Run: headless pygame with SDL's dummy video driver; simulated clock (each Clock.tick advances the game by its frame time, no real sleeping); random seed 0; keys injected as events and as key.get_pressed() state; no mouse input.
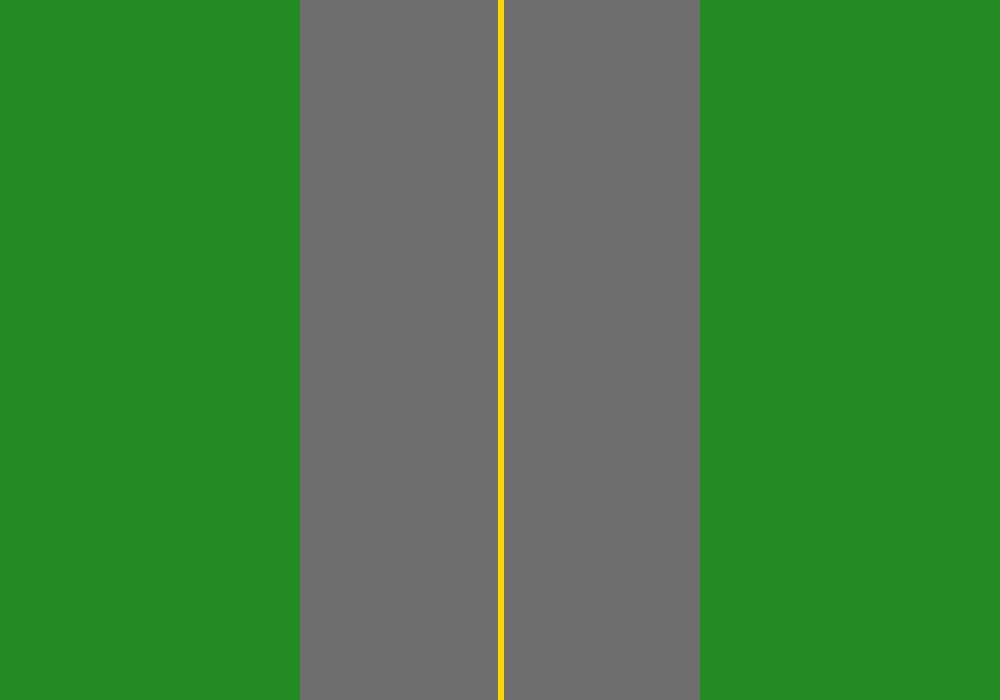
Frame 1 of 4 · flips 1–60 · no input
Frame 2 of 4 · flips 61–180 · tapped SPACE, RETURN · held RIGHT (→), D · screen unchanged from frame 1, image omitted
Frame 3 of 4 · flips 181–300 · held DOWN (↓), S · screen unchanged from frame 2, image omitted
Frame 4 of 4 · flips 301–420 · held LEFT (←), A, UP (↑), W · screen unchanged from frame 3, image omitted

The pygame program that drew these frames:

import pygame


# 게임 창의 크기를 정합니다.
SCREEN_WIDTH = 1000
SCREEN_HEIGHT = 700

# 화면에 사용할 색상을 RGB 값으로 정합니다.
# RGB는 빨강(Red), 초록(Green), 파랑(Blue)의 양을 뜻합니다.
GREEN_BACKGROUND = (34, 139, 34)
GRAY_ROAD = (110, 110, 110)
YELLOW_CENTER_LINE = (255, 215, 0)

# 도로 폭은 화면 너비의 약 40%가 되도록 계산합니다.
ROAD_WIDTH = int(SCREEN_WIDTH * 0.4)

# 도로가 화면 중앙에 오도록 왼쪽 시작 위치를 계산합니다.
ROAD_LEFT_X = (SCREEN_WIDTH - ROAD_WIDTH) // 2

# 도로 중앙에 그릴 노란색 중앙선의 두께입니다.
CENTER_LINE_WIDTH = 6


def draw_road(screen):
    """화면 중앙에 세로 도로와 노란색 중앙선을 그립니다."""

    # 도로는 화면 위쪽부터 아래쪽까지 이어지는 회색 사각형입니다.
    road_rectangle = pygame.Rect(
        ROAD_LEFT_X,
        0,
        ROAD_WIDTH,
        SCREEN_HEIGHT,
    )
    pygame.draw.rect(screen, GRAY_ROAD, road_rectangle)

    # 도로의 정확한 중앙 위치를 계산합니다.
    # 이 위치에 노란색 선 1개만 그려서 도로 중앙선을 표현합니다.
    center_line_x = ROAD_LEFT_X + (ROAD_WIDTH // 2)

    pygame.draw.line(
        screen,
        YELLOW_CENTER_LINE,
        (center_line_x, 0),
        (center_line_x, SCREEN_HEIGHT),
        CENTER_LINE_WIDTH,
    )


def main():
    """pygame을 시작하고 창이 닫힐 때까지 프로그램을 실행합니다."""

    # pygame 기능을 사용하기 전에 반드시 초기화합니다.
    pygame.init()

    # 1000x700 크기의 창을 만들고 제목을 설정합니다.
    screen = pygame.display.set_mode((SCREEN_WIDTH, SCREEN_HEIGHT))
    pygame.display.set_caption("ASS V1.0 - Road")

    # 게임 루프가 계속 실행될지 저장하는 변수입니다.
    is_running = True

    # 창을 닫거나 ESC 키를 누를 때까지 반복합니다.
    while is_running:
        # 사용자가 발생시킨 이벤트를 하나씩 확인합니다.
        for event in pygame.event.get():
            # 창 닫기 버튼을 누르면 반복을 끝냅니다.
            if event.type == pygame.QUIT:
                is_running = False

            # 키보드를 눌렀고, 그 키가 ESC라면 반복을 끝냅니다.
            if event.type == pygame.KEYDOWN and event.key == pygame.K_ESCAPE:
                is_running = False

        # 먼저 전체 화면을 초록색 배경으로 채웁니다.
        screen.fill(GREEN_BACKGROUND)

        # 배경 위에 도로와 노란색 중앙선을 그립니다.
        draw_road(screen)

        # 지금까지 그린 내용을 실제 창에 보여줍니다.
        pygame.display.flip()

    # pygame을 종료하여 사용한 자원을 정리합니다.
    pygame.quit()


# 이 파일을 직접 실행했을 때만 main 함수를 실행합니다.
if __name__ == "__main__":
    main()
